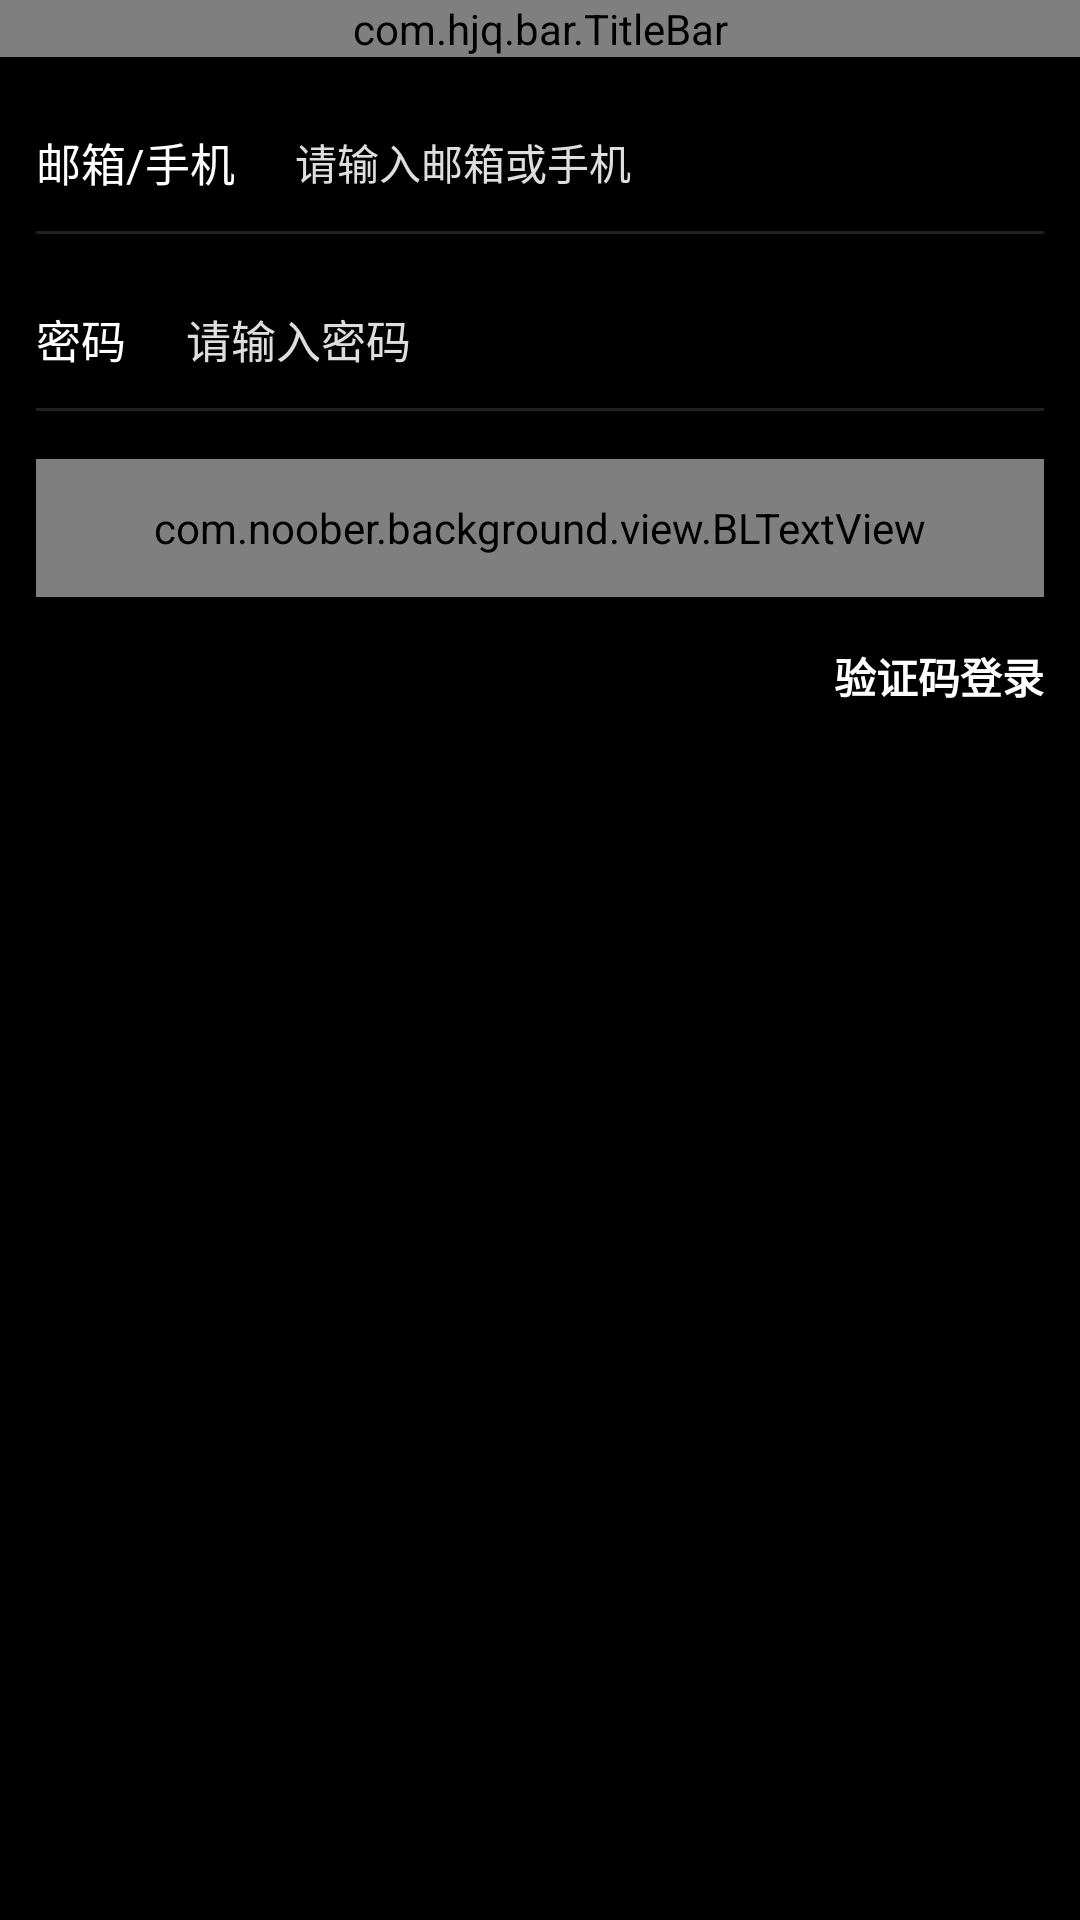

Produce the Android XML layout that renders to this screen, including the resource entries it uses.
<!-- AndroidManifest.xml: application theme AppTheme -->
<!-- res/layout/login_activity.xml -->
<?xml version="1.0" encoding="utf-8"?>
<LinearLayout xmlns:android="http://schemas.android.com/apk/res/android"
    xmlns:app="http://schemas.android.com/apk/res-auto"
    android:orientation="vertical"
    android:layout_width="match_parent"
    android:layout_height="match_parent"
    android:background="@android:color/black">

    <com.hjq.bar.TitleBar
        android:layout_width="match_parent"
        android:layout_height="wrap_content"
        app:title="@string/cover_t02"/>

    <LinearLayout
        android:layout_width="match_parent"
        android:layout_height="46dp"
        android:orientation="horizontal"
        android:gravity="center_vertical"
        android:layout_marginStart="12dp"
        android:layout_marginEnd="12dp"
        android:layout_marginTop="12dp">

        <TextView
            android:layout_width="wrap_content"
            android:layout_height="wrap_content"
            android:textSize="15sp"
            android:textColor="@android:color/white"
            android:text="@string/login_t01"/>

        <EditText
            android:id="@+id/et_account"
            android:layout_width="0dp"
            android:layout_height="match_parent"
            android:layout_marginStart="20dp"
            android:layout_weight="1"
            android:background="@android:color/black"
            android:gravity="center_vertical"
            android:textColor="@android:color/white"
            android:textColorHint="#DEDEDE"
            android:hint="@string/login_toa_t01"
            android:maxLines="1"
            android:textSize="14sp" />
    </LinearLayout>

    <View
        android:layout_width="match_parent"
        android:layout_height="1dp"
        android:layout_marginStart="12dp"
        android:layout_marginEnd="12dp"
        android:background="#202020"/>

    <LinearLayout
        android:layout_width="match_parent"
        android:layout_height="46dp"
        android:orientation="horizontal"
        android:gravity="center_vertical"
        android:layout_marginStart="12dp"
        android:layout_marginEnd="12dp"
        android:layout_marginTop="12dp">

        <TextView
            android:id="@+id/tv_pwdtype"
            android:layout_width="wrap_content"
            android:layout_height="wrap_content"
            android:textSize="15sp"
            android:textColor="@android:color/white"
            android:text="@string/login_t02"/>

        <EditText
            android:id="@+id/et_pwd_code"
            android:layout_width="0dp"
            android:layout_height="match_parent"
            android:layout_marginStart="20dp"
            android:layout_weight="1"
            android:background="@android:color/black"
            android:gravity="center_vertical"
            android:textColor="@android:color/white"
            android:textColorHint="#DEDEDE"
            android:inputType="textPassword"
            android:hint="@string/login_toa_t02"
            android:maxLines="1"
            android:textSize="15sp" />

        <com.tw.artin.view.CountdownView
            android:id="@+id/cd_view"
            android:layout_width="86dp"
            android:layout_height="30dp"
            android:layout_marginEnd="6dp"
            android:layout_marginStart="6dp"
            android:gravity="center"
            android:textSize="13sp"
            android:text="@string/common_code_send"
            android:textColor="@drawable/countdown_color_selector"
            android:background="@drawable/countdown_selector"
            android:visibility="invisible"/>
    </LinearLayout>

    <View
        android:layout_width="match_parent"
        android:layout_height="1dp"
        android:layout_marginStart="12dp"
        android:layout_marginEnd="12dp"
        android:background="#202020"/>

    <com.noober.background.view.BLTextView
        android:id="@+id/login_btn"
        android:layout_width="match_parent"
        android:layout_height="46dp"
        android:gravity="center"
        android:textColor="@android:color/black"
        android:text="@string/cover_t02"
        android:layout_marginStart="12dp"
        android:layout_marginEnd="12dp"
        android:layout_marginTop="16dp"
        app:bl_solid_color="#909090"
        app:bl_corners_radius="4dp"/>

    <LinearLayout
        android:layout_width="match_parent"
        android:layout_height="wrap_content"
        android:orientation="horizontal"
        android:layout_marginTop="16dp">

        <View
            android:layout_width="0dp"
            android:layout_weight="1"
            android:layout_height="1dp"/>

        <TextView
            android:id="@+id/tv_pwd_change"
            android:layout_width="wrap_content"
            android:layout_height="wrap_content"
            android:textSize="14sp"
            android:textColor="@android:color/white"
            android:textStyle="bold"
            android:text="@string/login_t04"
            android:layout_marginEnd="12dp"/>
    </LinearLayout>


</LinearLayout>
<!-- resources referenced by this layout -->
<resources>
  <!-- drawable countdown_color_selector (drawable) -->
  <?xml version="1.0" encoding="utf-8"?>
  <selector xmlns:android="http://schemas.android.com/apk/res/android">
  
      
      <item android:color="#383838" android:state_enabled="false" />
  
      
      <item android:color="#383838" android:state_pressed="true" />
  
      
      <item android:color="#383838" android:state_focused="true" />
  
      
      <item android:color="#383838" />
  
  </selector>
  <!-- drawable countdown_selector (drawable) -->
  <?xml version="1.0" encoding="utf-8"?>
  <selector xmlns:android="http://schemas.android.com/apk/res/android">
  
      
      <item android:state_enabled="false">
          <shape android:shape="rectangle">
              <corners android:radius="4dp" />
              <solid android:color="@android:color/white" />
          </shape>
      </item>
  
      
      <item android:state_pressed="true">
          <shape android:shape="rectangle">
              <corners android:radius="4dp" />
              <solid android:color="@android:color/white" />
          </shape>
      </item>
  
      
      <item android:state_focused="true">
          <shape android:shape="rectangle">
              <corners android:radius="4dp" />
              <solid android:color="@android:color/white"/>
          </shape>
      </item>
  
      
      <item>
          <shape android:shape="rectangle">
              <corners android:radius="4dp" />
              <stroke android:color="@android:color/white"
                  android:width="1dp"/>
              <solid android:color="@android:color/white"/>
          </shape>
      </item>
  
  </selector>
  <string name="common_code_send">发送验证码</string>
  <string name="cover_t02">登录</string>
  <string name="login_t01">邮箱/手机</string>
  <string name="login_t02">密码</string>
  <string name="login_t04">验证码登录</string>
  <string name="login_toa_t01">请输入邮箱或手机</string>
  <string name="login_toa_t02">请输入密码</string>
  <style name="AppTheme" parent="Theme.AppCompat.DayNight.NoActionBar">
          
          <item name="android:windowBackground">@color/windowBackground</item>
          
          <item name="colorPrimary">@color/colorPrimary</item>
          
          <item name="colorPrimaryDark">@color/windowBackground</item>
          
          <item name="colorAccent">@color/colorPrimary</item>
          
          <item name="android:textColor">@color/textColor</item>
          
          <item name="windowActionModeOverlay">true</item>
          <item name="android:windowContentOverlay">@null</item>
          
          <item name="actionModeBackground">@color/colorPrimary</item>
          
          <item name="android:textAllCaps">false</item>
          
          
          
          <item name="android:overScrollMode">never</item>
      </style>
  <color name="windowBackground">#F4F4F4</color>
  <color name="colorPrimary">#6200EE</color>
  <color name="textColor">#333333</color>
</resources>
